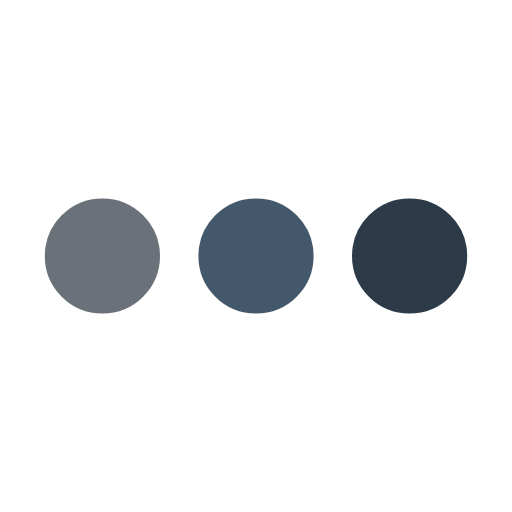
t = 0.00 s
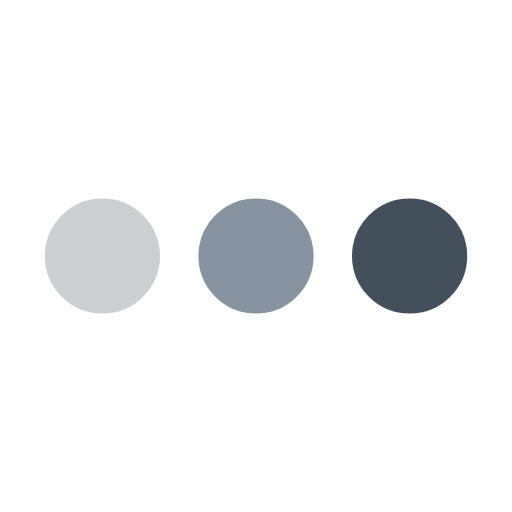
t = 0.25 s
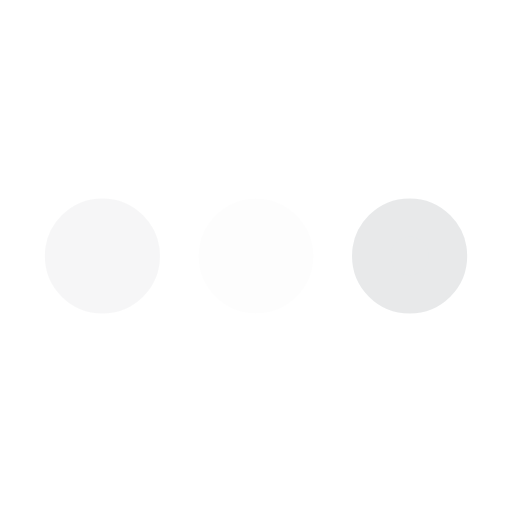
t = 0.75 s
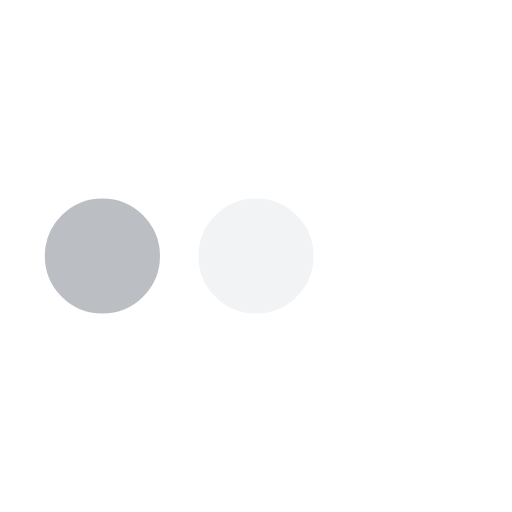
t = 1.00 s
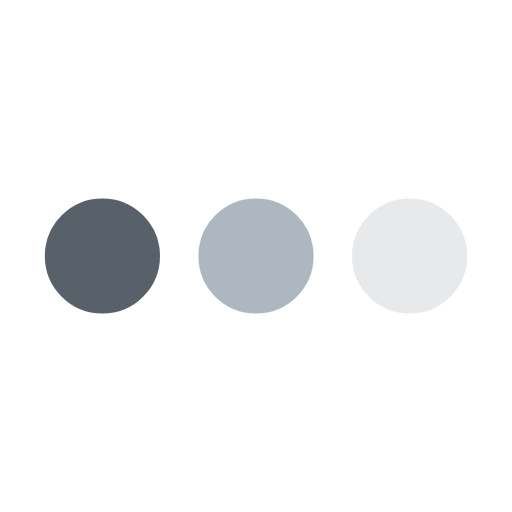
t = 1.25 s
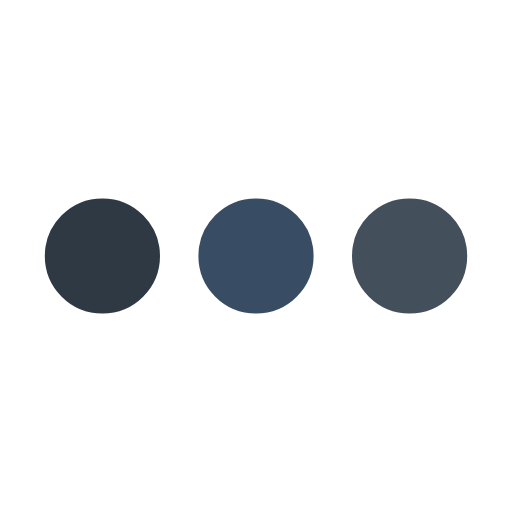
t = 1.75 s

The animated SVG that drew these frames (rendered in a browser with its animation timeline set to each time). Animation: 3 SMIL elements (animate=3); one cycle of 2.00 s, repeats indefinitely.

﻿<svg xmlns='http://www.w3.org/2000/svg' viewBox='0 0 200 200'><circle fill='#28323e' stroke='#28323e' stroke-width='15' r='15' cx='40' cy='100'><animate attributeName='opacity' calcMode='spline' dur='2' values='1;0;1;' keySplines='.5 0 .5 1;.5 0 .5 1' repeatCount='indefinite' begin='-.4'></animate></circle><circle fill='#384d63' stroke='#384d63' stroke-width='15' r='15' cx='100' cy='100'><animate attributeName='opacity' calcMode='spline' dur='2' values='1;0;1;' keySplines='.5 0 .5 1;.5 0 .5 1' repeatCount='indefinite' begin='-.2'></animate></circle><circle fill='#2d3b48' stroke='#2d3b48' stroke-width='15' r='15' cx='160' cy='100'><animate attributeName='opacity' calcMode='spline' dur='2' values='1;0;1;' keySplines='.5 0 .5 1;.5 0 .5 1' repeatCount='indefinite' begin='0'></animate></circle></svg>